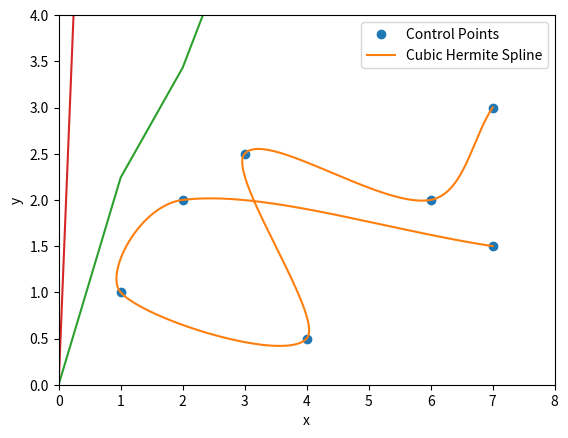

The script that saved this image:
"""Attempt at implementing Centripetal Catmull-Rom splines with Scipy's CubicHermiteSpline."""

import matplotlib.pyplot as plt
import numpy as np
from scipy.interpolate import CubicHermiteSpline

# Define the control points (x, y) as 2D vectors
POINTS = np.array([
    (7, 1.5),
    (2, 2),
    (1, 1),
    (4, 0.5),
    (3, 2.5),
    (6, 2),
    (7, 3),
])

# Extract x and y values
x = POINTS[:, 0]
y = POINTS[:, 1]


# Create a linearly spaced t variable from 0 to 1
def compute_knots(x, y, alpha=0.5):
    # Initialize t array
    t = np.zeros(len(x))

    # Compute the knots using the centripetal method
    for i in range(1, len(x)):
        # Calculate the distance between consecutive points (x_i, y_i) and (x_(i+1), y_(i+1))
        dist = np.sqrt((x[i] - x[i - 1]) ** 2 + (y[i] - y[i - 1]) ** 2)
        t[i] = t[i - 1] + dist**alpha

    return t


# Set the alpha parameter for centripetal Catmull-Rom spline
alpha = 0.5

# Compute the knot parameters t for the given control points
t = compute_knots(x, y, alpha)

# Create a linearly spaced t variable from 0 to 1
tl = np.linspace(0, 100, len(x))


# Compute the tangents using the Centripetal Catmull-Rom method for both x and y
def compute_tangents(t, x, y):
    n = len(t)
    tangents = np.zeros((n, 2))  # Two columns, one for x and one for y

    # Compute tangents for x and y values using the Catmull-Rom method
    for i in range(1, n - 1):
        tangents[i, 0] = (x[i + 1] - x[i - 1]) / (t[i + 1] - t[i - 1])  # Tangent for x
        tangents[i, 1] = (y[i + 1] - y[i - 1]) / (t[i + 1] - t[i - 1])  # Tangent for y

    # For the first and last points, use one-sided differences
    tangents[0, 0] = (x[1] - x[0]) / (t[1] - t[0])
    tangents[0, 1] = (y[1] - y[0]) / (t[1] - t[0])
    tangents[-1, 0] = (x[-1] - x[-2]) / (t[-1] - t[-2])
    tangents[-1, 1] = (y[-1] - y[-2]) / (t[-1] - t[-2])

    return tangents


# Compute the tangents for 2D points
tangents = compute_tangents(t, x, y)

# Create the CubicHermiteSpline object for 2D points
spline = CubicHermiteSpline(t, POINTS, tangents)

# Evaluate the spline on a finer grid of t values
t_fine = np.linspace(t[0], t[-1], 100 * len(t))
points_fine = spline(t_fine)

# Plot the results
plt.xlim(0, 8)  # x-axis limits
plt.ylim(0, 4)  # y-axis limits
plt.plot(x, y, "o", label="Control Points")
plt.plot(points_fine[:, 0], points_fine[:, 1], label="Cubic Hermite Spline")
plt.legend()
plt.xlabel("x")
plt.ylabel("y")
plt.show()


plt.plot(t)
plt.plot(tl)
plt.show()
